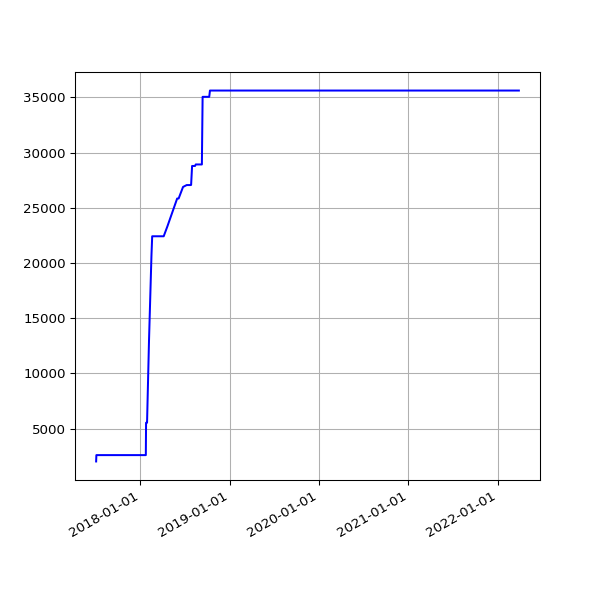

Source data for this figure (header and first rows):
date, value
2017-07-05 05:47:32 +0100, 2027
2017-07-06 06:37:22 +0100, 2602
2017-07-07 06:17:52 +0100, 2602
2017-07-08 06:27:15 +0100, 2602
2017-07-10 05:43:50 +0100, 2602
2017-07-11 06:22:44 +0100, 2602
2017-07-12 07:41:31 +0100, 2602
2017-07-13 05:44:12 +0100, 2602
2017-07-14 06:03:24 +0100, 2602
2017-07-15 06:54:39 +0100, 2602
2017-07-16 05:37:12 +0100, 2602
2017-07-17 05:46:21 +0100, 2602
2017-07-18 05:52:02 +0100, 2602
2017-07-19 05:33:48 +0100, 2602
2017-07-20 05:47:42 +0100, 2602
2017-07-21 05:45:07 +0100, 2602
2017-07-22 05:49:40 +0100, 2602
2017-07-23 05:51:38 +0100, 2602
2017-07-24 05:53:07 +0100, 2602
2017-07-25 05:48:31 +0100, 2602
2017-07-26 05:49:58 +0100, 2602
2017-07-27 05:43:40 +0100, 2602
2017-07-28 05:47:57 +0100, 2602
2017-07-29 05:44:28 +0100, 2602
2017-07-31 05:49:59 +0100, 2602
2017-08-01 06:44:03 +0100, 2602
2017-08-02 06:45:14 +0100, 2602
2017-08-03 06:28:02 +0100, 2602
2017-08-04 06:31:51 +0100, 2602
2017-08-05 06:40:51 +0100, 2602
2017-08-06 06:27:15 +0100, 2602
2017-08-08 06:24:55 +0100, 2602
2017-08-09 06:26:54 +0100, 2602
2017-08-10 06:22:34 +0100, 2602
2017-08-11 06:42:21 +0100, 2602
2017-08-12 05:47:58 +0100, 2602
2017-08-13 07:13:38 +0100, 2602
2017-08-14 05:49:48 +0100, 2602
2017-08-15 05:41:46 +0100, 2602
2017-08-17 05:38:36 +0100, 2602
2017-08-18 05:49:25 +0100, 2602
2017-08-19 05:48:01 +0100, 2602
2017-08-20 05:54:59 +0100, 2602
2017-08-21 05:41:00 +0100, 2602
2017-08-22 05:47:55 +0100, 2602
2017-08-23 05:50:20 +0100, 2602
2017-08-24 05:47:31 +0100, 2602
2017-08-25 05:52:18 +0100, 2602
2017-08-26 05:48:16 +0100, 2602
2017-08-27 05:46:27 +0100, 2602
2017-08-28 05:47:49 +0100, 2602
2017-08-29 05:46:29 +0100, 2602
2017-08-30 05:40:21 +0100, 2602
2017-08-31 05:58:09 +0100, 2602
2017-09-01 05:46:33 +0100, 2602
2017-09-02 05:47:13 +0100, 2602
2017-09-03 05:46:09 +0100, 2602
2017-09-04 05:43:33 +0100, 2602
2017-09-05 05:44:36 +0100, 2602
2017-09-06 05:45:45 +0100, 2602
... 1,176 more rows
